Image classification data set "tumorous_and_nontumorous" (vikasjangidmk/Deep-Learning-Based-Brain-Tumor-Detection-with-EfficientNet-and-Grad-CAM-Visualization on GitHub). Class labels (2): non-tumorous, tumorous.

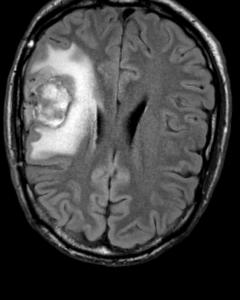
Label: tumorous

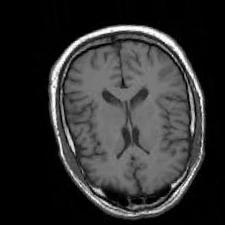
Label: non-tumorous

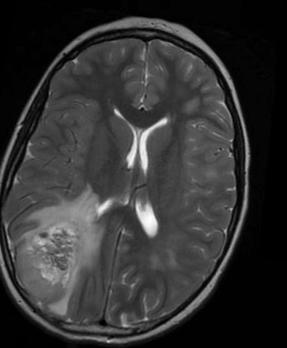
Label: tumorous

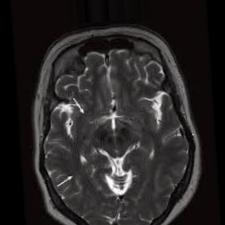
Label: non-tumorous

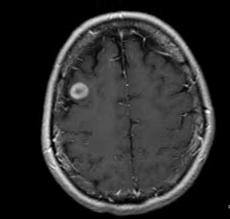
Label: tumorous

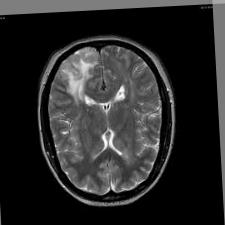
Label: non-tumorous
